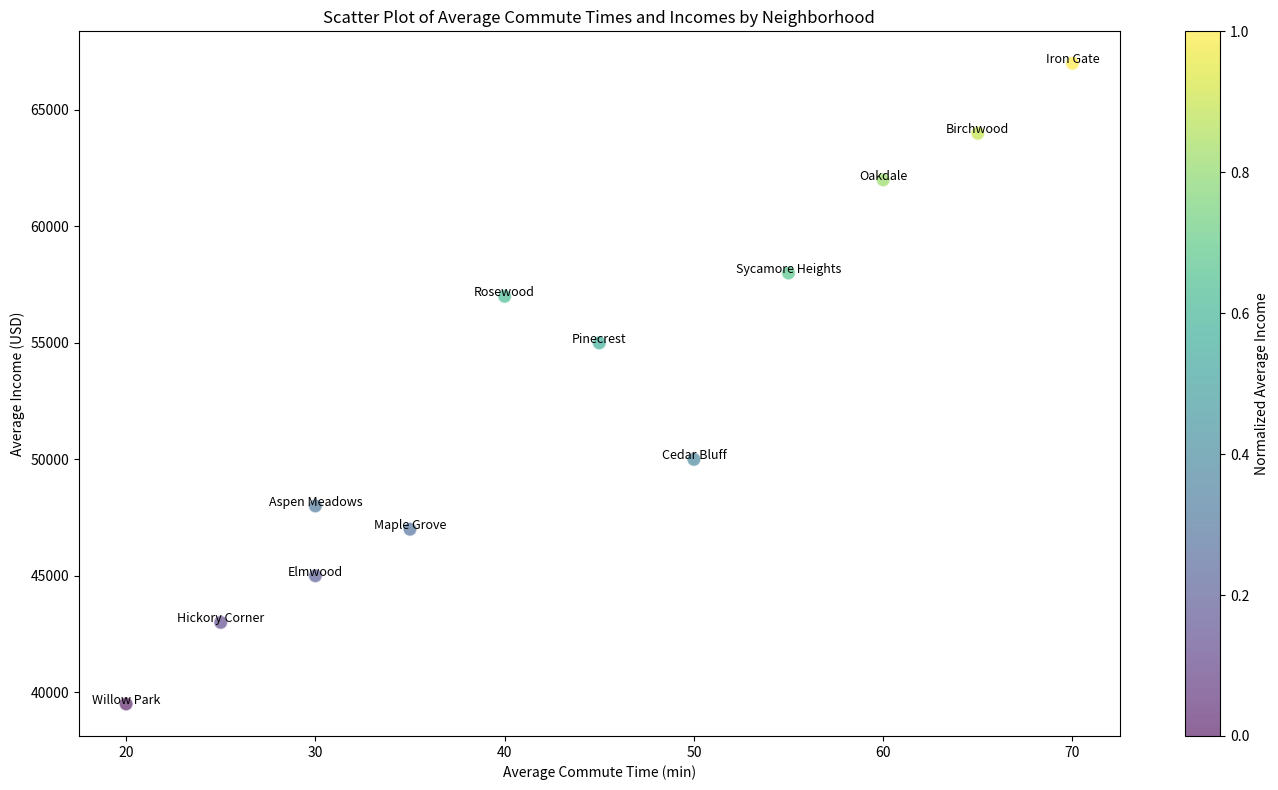

Reproduce this figure in Python.

import matplotlib.pyplot as plt

# Data provided
data = [
    {'Neighborhood': 'Elmwood', 'Average Commute Time (min)': 30, 'Average Income (USD)': 45000},
    {'Neighborhood': 'Pinecrest', 'Average Commute Time (min)': 45, 'Average Income (USD)': 55000},
    {'Neighborhood': 'Maple Grove', 'Average Commute Time (min)': 35, 'Average Income (USD)': 47000},
    {'Neighborhood': 'Oakdale', 'Average Commute Time (min)': 60, 'Average Income (USD)': 62000},
    {'Neighborhood': 'Cedar Bluff', 'Average Commute Time (min)': 50, 'Average Income (USD)': 50000},
    {'Neighborhood': 'Willow Park', 'Average Commute Time (min)': 20, 'Average Income (USD)': 39500},
    {'Neighborhood': 'Sycamore Heights', 'Average Commute Time (min)': 55, 'Average Income (USD)': 58000},
    {'Neighborhood': 'Rosewood', 'Average Commute Time (min)': 40, 'Average Income (USD)': 57000},
    {'Neighborhood': 'Hickory Corner', 'Average Commute Time (min)': 25, 'Average Income (USD)': 43000},
    {'Neighborhood': 'Aspen Meadows', 'Average Commute Time (min)': 30, 'Average Income (USD)': 48000},
    {'Neighborhood': 'Birchwood', 'Average Commute Time (min)': 65, 'Average Income (USD)': 64000},
    {'Neighborhood': 'Iron Gate', 'Average Commute Time (min)': 70, 'Average Income (USD)': 67000}
]

# Extracting data
neighborhoods = [item['Neighborhood'] for item in data]
commute_times = [item['Average Commute Time (min)'] for item in data]
incomes = [item['Average Income (USD)'] for item in data]

# Normalizing data for color mapping
income_normalized = [(income - min(incomes)) / (max(incomes) - min(incomes)) for income in incomes]

# Setting up color map
color_map = plt.cm.get_cmap('viridis')

# Creating the scatter plot
plt.figure(figsize=(14,8))
scatter = plt.scatter(commute_times, incomes, s=100, c=income_normalized, cmap=color_map, alpha=0.6, edgecolors='w')

# Adding labels
for i, neighborhood in enumerate(neighborhoods):
    plt.text(commute_times[i], incomes[i], neighborhood, fontsize=9, ha='center')

# Adding color bar
cbar = plt.colorbar(scatter)
cbar.set_label('Normalized Average Income')

# Adding titles and labels
plt.title('Scatter Plot of Average Commute Times and Incomes by Neighborhood')
plt.xlabel('Average Commute Time (min)')
plt.ylabel('Average Income (USD)')

# Adjusting layout to prevent clip of tick-label
plt.tight_layout()

# Show plot
plt.show()
